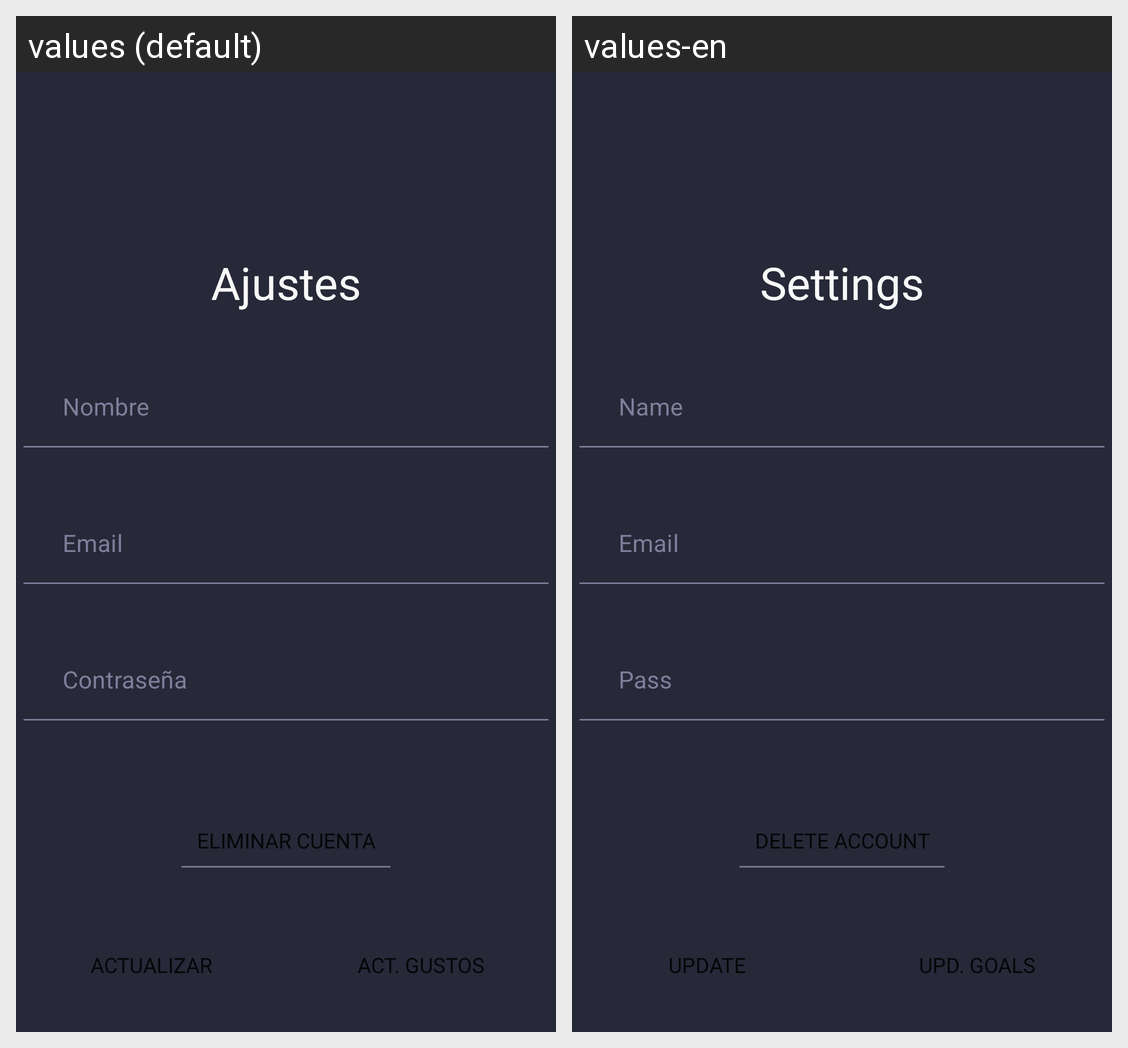

Strings drawn on this Android screen and how each of the app's shown locales translates them:
Android screen res/layout/fragment_settings.xml rendered under 2 locales, left to right: values (default), values-en. Device: Nexus 5 (rendered at 1080×1920; each locale shown at half size, 540×960, under a caption strip naming it); theme Theme.StoryBites.
Strings drawn on this screen, with the default value and each locale's value (text and hints the layout hard-codes, and strings that could not be matched under every locale, appear in the picture but are not listed):

menu_settings
  values: Ajustes
  values-en: Settings

login_nick
  values: Nombre
  values-en: Name

login_user
  values: Email
  values-en: Email

login_pass
  values: Contraseña
  values-en: Pass

settings_btn_account
  values: Eliminar cuenta
  values-en: Delete account

settings_btn_act
  values: Actualizar
  values-en: Update

settings_btn_goals
  values: Act. gustos
  values-en: Upd. goals
